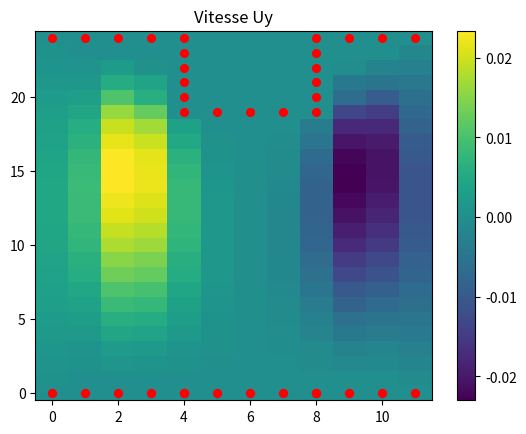
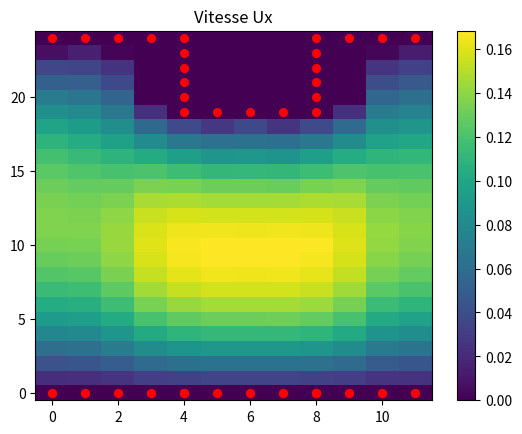
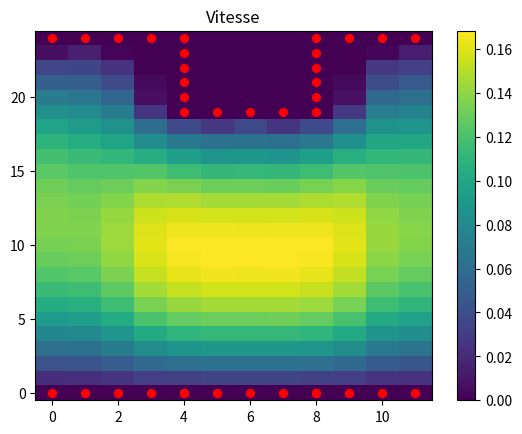
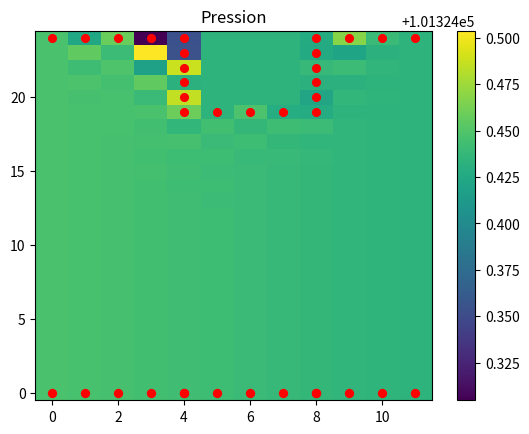

Source code (Python) for these figures, in order:
# pour le point d'indice k


# A[3 * k][ k ]  désigne le le coefficient multiplie par ux dans la première équation


# A[3 * k + 1][ k +N*M ]  désigne le coefficient multiplie par uy dans la deuxième équation


# A[3 * k + 2][ k + 2*N*M ]désigne le coefficient multiplie par P dans la 3eme équation


# .........et ainsi de suite


import math

import numpy as np

import matplotlib.pyplot as plt

from statistics import mean

# la pression à l'entrée

Pe = 101324.4465

# la pression à la sortie

Ps = 101324.4465 - 0.013

# la longeur du tube

L = 0.024576

# la largeur du tube

l = 0.008192

# l'objectif est d'avoir un un resserrement qui ne dépend pas de la discrétisation

# pour cela on divise le tube sur 3 parties avec Lh2 represente epsilon 2 et lh2 represente epsilon 1

# Lhi = Lhi * L /(Lh1+Lh2+Lh3)

# remarque Lh1+Lh2+Lh3 = Lb1+Lb2+Lb3 car on doit conserver la même longueur du tube dans le bas et le haut


Lh1 = 10

Lh2 = 10

Lh3 = 10

lh2 = 2

Lb1 = 10

Lb2 = 10

Lb3 = 10

lb2 = 0

# k est le coefficient pour multiplier le nombre de pas de la discrétisation suivant X

# remarque: 0<k

k = 4

dx = math.gcd(Lh1, Lh2, Lh3, Lb1, Lb2, Lb3) / k

# haut est le nombre de discritisation suivant Y

haut = 10

dy = k / haut

# le nombre de discrétisation horizontale

N = int((Lh1 + Lh2 + Lh3) / dx)

# le nombre de discrétisation verticale

M = int(haut / dy)

# alpha est le coefficient responsable à equilibrer entre le dérivé centrale et le dérivé decentré

# remarque: 0<alpha <=1

alpha = 0.6

# n represente le coefficient de viscosité

n = 0.00002

# invdx est l'inverse de dx

invdx = N / L

# invdy est l'inverse de dy

invdy = M / l

# le nombre de point dans la discrétisation

nb = int(N * M)

print("N = ", N, " M = ", M)

deb = 4  # x où calculer le débit

# Lb et Lh representent les parois bas et haut du tube on les remplit par un indice entre 0 et nb-1

# xb et yb sont les coordonnées de Lb

Lb = []

xb = []

yb = []

Lh = []

xh = []

yh = []

# Dans la suit on remplit Lh,xh,yh,Lb,xb et yb

for i in range(int(Lh1 / dx) + 1):
    Lh.append(N * (M - 1) + i)

    xh.append((N * (M - 1) + i) % N)

    yh.append((N * (M - 1) + i) // N)

for i in range(int(Lh2 / dx) + 1):
    Lh.append(Lh1 / dx + N * (M - 1) + i - (lh2 / dy) * N)

    xh.append((Lh1 / dx + N * (M - 1) + i - (lh2 / dy) * N) % N)

    yh.append((Lh1 / dx + N * (M - 1) + i - (lh2 / dy) * N) // N)

for i in range(int(Lh3 / dx)):
    Lh.append((Lh1 + Lh2) / dx + N * (M - 1) + i)

    xh.append(((Lh1 + Lh2) / dx + N * (M - 1) + i) % N)

    yh.append(((Lh1 + Lh2) / dx + N * (M - 1) + i) // N)

for i in range(int(lh2 / dy) - 1):
    Lh.append(Lh1 / dx + N * (M - 1) - i * N - N)

    xh.append((Lh1 / dx + N * (M - 1) - i * N - N) % N)

    yh.append((Lh1 / dx + N * (M - 1) - i * N - N) // N)

    Lh.append((Lh1 + Lh2) / dx + N * (M - 1) - i * N - N)

    xh.append(((Lh1 + Lh2) / dx + N * (M - 1) - i * N - N) % N)

    yh.append(((Lh1 + Lh2) / dx + N * (M - 1) - i * N - N) // N)

for i in range(int(Lb1 / dx) + 1):
    Lb.append(i)

    xb.append((i) % N)

    yb.append((i) // N)

for i in range(int(Lb2 / dx) + 1):
    Lb.append(Lb1 / dx + i + (lb2 / dy) * N)

    xb.append((Lb1 / dx + i + (lb2 / dy) * N) % N)

    yb.append((Lb1 / dx + i + (lb2 / dy) * N) // N)

for i in range(int(Lb3 / dx)):
    Lb.append((Lb1 + Lb2) / dx + i)

    xb.append(((Lb1 + Lb2) / dx + i) % N)

    yb.append(((Lb1 + Lb2) / dx + i) // N)

for i in range(int(lb2 / dy) - 1):
    Lb.append(Lb1 / dx + i * N + N)

    xb.append((Lb1 / dx + i * N + N) % N)

    yb.append((Lb1 / dx + i * N + N) // N)

    Lb.append((Lb1 + Lb2) / dx + i * N + N)

    xb.append(((Lb1 + Lb2) / dx + i * N + N) % N)

    yb.append(((Lb1 + Lb2) / dx + i * N + N) // N)

# A * X = B

A = np.zeros((3 * nb, 3 * nb))

B = np.zeros(3 * nb)

# PN est la liste des points de l'asthme

PN = []

# dans la suite on replit PN

for i in range(0, N):

    j = i

    while j not in Lb:
        PN.append(j)

        j = j + N

for i in range(nb - N, nb):

    j = i

    while j not in Lh:
        PN.append(j)

        j = j - N


# la fonction f(k) précise ou appartient le point k dans le cas ou l'asthme n'existe pas

def f(a):
    if (a > 0 and a < N - 1):  # parois basse

        return "bas"





    elif (a > (M - 1) * (N) and a < ((N) * (M)) - 1):  # parois haute

        return "haut"




    elif (a % (N) == 0 and a > 0 and a < (N) * (M - 1)):  # parois de l'entree

        return "entree"




    elif (a % (N) == N - 1 and a > N and a < N * M - 1):  # parois de la sortie

        return "sortie"




    elif (a == 0 or a == N * (M - 1) or a == N - 1 or a == (N) * (M) - 1):  # coins du tube

        return "critique"




    else:

        return "Milieu"  # milieu du tube


# la fonction pc(k) remplit les équations des points des parois superieure et inferieure

def pc(k):
    if k in Lb:

        # la premiere équation Ux=0

        A[3 * k][k] = 1

        B[3 * k] = 0

        # la deuxieme équation Uy=0

        A[3 * k + 1][k + nb] = 1

        B[3 * k + 1] = 0

        # la troisieme équation dépend de la position du point

        if k + 1 in Lb and k - 1 in Lb:

            #     .+.

            #     . .

            #   .+. .+.

            # Uy(k+N)-Uy(k)=0

            A[3 * k + 2][k + nb] = 1

            A[3 * k + 2][k + N + nb] = -1



        elif k + 1 in Lb and k + N in Lb:

            #     ...

            #     . .

            #   ... +..

            # (P(k+1)+P(k)-2*P(k))/(dx**2)+(P(k+N)+P(k)-2*P(k))/(dy**2)=0

            A[3 * k + 2][k + 2 * nb] = -2 * n * ((invdx ** 2) + (invdy ** 2)) + n * invdx ** 2 + n * invdy ** 2

            A[3 * k + 2][k + 1 + 2 * nb] = n * invdx ** 2

            A[3 * k + 2][k + N + 2 * nb] = n * invdy ** 2



        elif k + N in Lb and k - 1 in Lb:

            #     ...

            #     . .

            #   ..+ ...

            # (P(k-1)+P(k)-2*P(k))/(dx**2)+(P(k+N)+P(k)-2*P(k))/(dy**2)=0

            A[3 * k + 2][k + 2 * nb] = -2 * n * ((invdx ** 2) + (invdy ** 2)) + n * invdx ** 2 + n * invdy ** 2

            A[3 * k + 2][k - 1 + 2 * nb] = n * invdx ** 2

            A[3 * k + 2][k + N + 2 * nb] = n * invdy ** 2



        elif (k + N in Lb and k - N in Lb) and (f(k + 1) == "Milieu" or f(k + 1) == "sortie") and k - 1 in PN:

            #     ...

            #     . +

            #   ... ...

            # Ux(k+1)-Ux(k)=0

            A[3 * k + 2][k] = 1

            A[3 * k + 2][k + 1] = -1



        elif (k + N in Lb and k - N in Lb) and (f(k - 1) == "Milieu" or f(k - 1) == "entree") and k - 1 not in PN:

            #     ...

            #     + .

            #   ... ...

            # Ux(k-1)-Ux(k)=0

            A[3 * k + 2][k] = 1

            A[3 * k + 2][k - 1] = -1



        elif k - 1 in Lb and k - N in Lb:

            #     ..+

            #     . .

            #   ... ...

            # (Ux(k-1)-Ux(k+1))/dx+(Uy(k-N)-Uy(k+N))/dy=0

            A[3 * k + 2][k + 1] = -invdx

            A[3 * k + 2][k - 1] = invdx

            A[3 * k + 2][k + N + nb] = invdy

            A[3 * k + 2][k - N + nb] = -invdy



        elif k + 1 in Lb and k - N in Lb:

            #     +..

            #     . .

            #   ... ...

            # (Ux(k-1)-Ux(k+1))/dx+(Uy(k-N)-Uy(k+N))/dy=0

            A[3 * k + 2][k + 1] = -invdx

            A[3 * k + 2][k - 1] = invdx

            A[3 * k + 2][k + N + nb] = invdy

            A[3 * k + 2][k - N + nb] = -invdy



        else:

            #         ...

            #         . .

            #   +.  ... ...

            # P(k)=Pe

            if k == 0:

                A[3 * k + 2][k + 2 * nb] = 1

                B[3 * k + 2] = Pe



            #         ...

            #         . .

            #   ..  ... ...  .+

            # P(k)=Ps

            elif k == N - 1:

                A[3 * k + 2][k + 2 * nb] = 1

                B[3 * k + 2] = Ps

        return "true"




    elif k in Lh:

        # la premiere équation Ux=0

        A[3 * k][k] = 1

        B[3 * k] = 0

        # la deuxieme équation Uy=0

        A[3 * k + 1][k + nb] = 1

        B[3 * k + 1] = 0

        # la troisieme équation dépend de la position du point

        if k + 1 in Lh and k - 1 in Lh:

            #       .+. .+.

            #         . .

            #         .+.

            # Uy(k-N)-Uy(k)=0

            A[3 * k + 2][k + nb] = 1

            A[3 * k + 2][k - N + nb] = -1



        elif k + 1 in Lh and k + N in Lh:

            #       ... ...

            #         . .

            #         +..

            # (Ux(k-1)-Ux(k+1))/dx+(Uy(k-N)-Uy(k+N))/dy=0

            A[3 * k + 2][k + 1] = -invdx

            A[3 * k + 2][k - 1] = invdx

            A[3 * k + 2][k + N + nb] = invdy

            A[3 * k + 2][k - N + nb] = -invdy



        elif k + N in Lh and k - 1 in Lh:

            #       ... ...

            #         . .

            #         ..+

            # (Ux(k-1)-Ux(k+1))/dx+(Uy(k-N)-Uy(k+N))/dy=0

            A[3 * k + 2][k + 1] = -invdx

            A[3 * k + 2][k - 1] = invdx

            A[3 * k + 2][k + N + nb] = invdy

            A[3 * k + 2][k - N + nb] = -invdy



        elif (k + N in Lh and k - N in Lh) and (f(k - 1) == "Milieu" or f(k - 1) == "entree") and k - 1 not in PN:

            #       ... ...

            #         + .

            #         ...

            # Ux(k-1)-Ux(k)=0

            A[3 * k + 2][k] = 1

            A[3 * k + 2][k - 1] = -1



        elif (k + N in Lh and k - N in Lh) and (f(k + 1) == "Milieu" or f(k + 1) == "sortie") and k - 1 in PN:

            #       ... ...

            #         . +

            #         ...

            # Ux(k+1)-Ux(k)=0

            A[3 * k + 2][k] = 1

            A[3 * k + 2][k + 1] = -1



        elif k - 1 in Lh and k - N in Lh:

            #       ..+ ...

            #         . .

            #         ...

            # (P(k-1)+P(k)-2*P(k))/(dx**2)+(P(k-N)+P(k)-2*P(k))/(dy**2)=0

            A[3 * k + 2][k + 2 * nb] = -2 * n * ((invdx ** 2) + (invdy ** 2)) + n * invdx ** 2 + n * invdy ** 2

            A[3 * k + 2][k - 1 + 2 * nb] = n * invdx ** 2

            A[3 * k + 2][k - N + 2 * nb] = n * invdy ** 2



        elif k + 1 in Lh and k - N in Lh:

            #       ... +..

            #         . .

            #         ...

            # (P(k+1)+P(k)-2*P(k))/(dx**2)+(P(k-N)+P(k)-2*P(k))/(dy**2)=0

            A[3 * k + 2][k + 2 * nb] = -2 * n * ((invdx ** 2) + (invdy ** 2)) + n * invdx ** 2 + n * invdy ** 2

            A[3 * k + 2][k + 1 + 2 * nb] = n * invdx ** 2

            A[3 * k + 2][k - N + 2 * nb] = n * invdy ** 2



        else:

            #    +. ... ... ..

            #         . .

            #         ...

            # P(k)=Pe

            if k == nb - 1:

                A[3 * k + 2][k + 2 * nb] = 1

                B[3 * k + 2] = Ps



            #    .. ... ... .+

            #         . .

            #         ...

            # P(k)=Ps

            elif k == nb - N:

                A[3 * k + 2][k + 2 * nb] = 1

                B[3 * k + 2] = Pe



            else:

                print("error")

        return "true"



    else:

        return "false"


# la boucle principale dans là quel pour chaque point de la discrétisation, on remplit les trois équations

for k in range(nb):

    # pos est l'emplacement du point dans le tube

    pos = f(k)

    # si (pc(k) == "true" ) alors le point est dans les parois et on remplit les trois équations dans la fonction pc

    if pc(k) == "true":

        next



    # si k appatient à les points de l'asthme on met la vitesse nulle et la pression égale la pression à la sortie

    # remarque les point de l'asthme n'ont pas d'effet sur le système

    elif k in PN:

        # UX=0

        A[3 * k][k] = 1

        B[3 * k] = 0

        # UY

        A[3 * k + 1][k + nb] = 1

        B[3 * k + 1] = 0

        # P(k)= Ps

        A[3 * k + 2][k + 2 * nb] = 1

        B[3 * k + 2] = Ps

    # si k appartient au milieu du tube

    elif pos == "Milieu":

        # 1er équation Stokes suivant X

        A[3 * k][k] = -2 * n * ((invdx ** 2) + (invdy ** 2))

        A[3 * k][k - 1] = n * invdx ** 2

        A[3 * k][k + 1] = n * invdx ** 2

        A[3 * k][k + N] = n * invdy ** 2

        A[3 * k][k - N] = n * invdy ** 2

        A[3 * k][k + 1 + 2 * nb] = -(invdx / 2) * alpha

        A[3 * k][k - 1 + 2 * nb] = (invdx / 2) * (2 - alpha)

        A[3 * k][k + 2 * nb] = - (invdx) * (1 - alpha)

        # 2eme équation Stokes suivant Y

        A[3 * k + 1][k + nb] = -2 * n * ((invdx ** 2) + (invdy ** 2))

        A[3 * k + 1][k - 1 + nb] = n * invdx ** 2

        A[3 * k + 1][k + 1 + nb] = n * invdx ** 2

        A[3 * k + 1][k + N + nb] = n * invdy ** 2

        A[3 * k + 1][k - N + nb] = n * invdy ** 2

        A[3 * k + 1][k + N + 2 * nb] = (invdy / 2) * alpha

        A[3 * k + 1][k - N + 2 * nb] = (invdy / 2) * (alpha - 2)

        A[3 * k + 1][k + 2 * nb] = -(invdy) * (alpha - 1)

        # 3eme équation conservation de masse

        A[3 * k + 2][k + 1] = - invdx / 2

        A[3 * k + 2][k - 1] = invdx / 2

        A[3 * k + 2][k + N + nb] = invdy / 2

        A[3 * k + 2][k - N + nb] = - invdy / 2



    elif f(k) == "entree":

        # 1er équation Stokes suivant X

        A[3 * k][k] = -2 * n * ((invdx ** 2) + (invdy ** 2)) + n * invdx ** 2

        A[3 * k][k + 1] = n * invdx ** 2

        A[3 * k][k + N] = n * invdy ** 2

        A[3 * k][k - N] = n * invdy ** 2

        A[3 * k][k + 2 * nb] = invdx

        A[3 * k][k + 1 + 2 * nb] = -invdx

        # 2eme équation Stokes suivant Y

        A[3 * k + 1][k + nb] = -2 * n * ((invdx ** 2) + (invdy ** 2)) + n * invdx ** 2

        A[3 * k + 1][k + 1 + nb] = n * invdx ** 2

        A[3 * k + 1][k + N + nb] = n * invdy ** 2

        A[3 * k + 1][k - N + nb] = n * invdy ** 2

        A[3 * k + 1][k + N + 2 * nb] = -invdy / 2

        A[3 * k + 1][k - N + 2 * nb] = invdy / 2

        # 3eme équation P(k)=Pe

        A[3 * k + 2][k + 2 * nb] = 1

        B[3 * k + 2] = Pe



    elif pos == "sortie":

        # 1er équation Stokes suivant X

        A[3 * k][k + 2 * nb] = -invdx

        A[3 * k][k - 1 + 2 * nb] = invdx

        A[3 * k][k] = -2 * n * ((invdx ** 2) + (invdy ** 2)) + n * invdx ** 2

        A[3 * k][k - 1] = n * invdx ** 2

        A[3 * k][k + N] = n * invdy ** 2

        A[3 * k][k - N] = n * invdy ** 2

        # 2eme équation Stokes suivant Y

        A[3 * k + 1][k + N + 2 * nb] = -invdy / 2

        A[3 * k + 1][k - N + 2 * nb] = invdy / 2

        A[3 * k + 1][k + nb] = -2 * n * ((invdx ** 2) + (invdy ** 2)) + n * invdx ** 2

        A[3 * k + 1][k - 1 + nb] = n * invdx ** 2

        A[3 * k + 1][k + N + nb] = n * invdy ** 2

        A[3 * k + 1][k - N + nb] = n * invdy ** 2

        # 3eme équation P(k)=Ps

        A[3 * k + 2][k + 2 * nb] = 1

        B[3 * k + 2] = Ps

# la resolution de A*X0=B

X0 = np.dot(np.linalg.inv(A), B)

# Conserver 4 chiffres après la virgule

X = np.around(X0, decimals=4)

# extraire Ux de X

Ux = X[:nb]

# extraire Uy de X

Uy = X[nb:2 * nb]

# extraire P de X

P = X[2 * nb:]

# calcule de la vitesse U(ux,uy)

Ul = []

for i in range(nb):
    Ul.append(math.sqrt(Ux[i] ** 2 + Uy[i] ** 2))

U = np.array(Ul)

#############PRESSION DE POISEUILLE############

P_sect1 = []

for i in range(0, int((M - 1 - (lh2 / dy)))):
    a = int((Lh1 / dx) + N * i)

    P_sect1.append(P[a])

P_sect2 = []

for i in range(0, int((M - 1 - (lh2 / dy)))):
    a = int(((Lh1 + Lh2) / dx) + N * i)

    P_sect2.append(P[a])

Ps1 = mean(P_sect1)

Ps2 = mean(P_sect2)

print('la pression à l entrée de resserrement ', Ps1)

print('la pression à la sortie de resserrement ', Ps2)

vit = []

list_debit = []

for j in range(N):

    for i in range(0, M):
        c = j + i * N

        vit.append(Ul[c])

    s = (np.array(vit) * 1 / invdy).sum()

    list_debit.append(s)

    vit.clear()

mean_debit = mean(list_debit)

list_debit.clear()

for j in range(int(Lh1 / dx)):

    for i in range(0, M):
        c = j + i * N

        vit.append(Ul[c])

    s = (np.array(vit) * 1 / invdy).sum()

    list_debit.append(s)

    vit.clear()

mean_debit1 = mean(list_debit)

list_debit.clear()

for j in range(int(Lh1 / dx), int((Lh1 + Lh2) / dx)):

    for i in range(0, M):
        c = j + i * N

        vit.append(Ul[c])

    s = (np.array(vit) * 1 / invdy).sum()

    list_debit.append(s)

    vit.clear()

mean_debit2 = mean(list_debit)

list_debit.clear()

for j in range(int((Lh1 + Lh2) / dx), N):

    for i in range(0, M):
        c = j + i * N

        vit.append(Ul[c])

    s = (np.array(vit) * 1 / invdy).sum()

    list_debit.append(s)

    vit.clear()

mean_debit3 = mean(list_debit)

############# TABLE DES RESISTANCES ##########

tab_Resist = [(-Ps1 + Pe) / mean_debit1, (-Ps2 + Ps1) / mean_debit2, (-Ps + Ps2) / mean_debit3]

resist_equiv = np.array(tab_Resist).sum()

print("la résistance équivalente en Poiseuille est", resist_equiv)

resist = (Pe - Ps) / mean_debit

print("la résistance est", resist)

##########la partie affichage##########


x = np.linspace(0, N - 1, N)

y = np.linspace(0, M - 1, M)

X, Y = np.meshgrid(x, y)

# UY

Z = Uy.reshape(M, N)

fig, ax = plt.subplots()

pc = ax.pcolormesh(X, Y, Z, shading='auto')

fig.colorbar(pc)

plt.scatter(xb, yb, s=130, c='red', marker='.')

plt.scatter(xh, yh, s=50, c='red', marker='.', linewidth=3)

plt.title('Vitesse Uy')

# UX

Z = Ux.reshape(M, N)

fig, ax = plt.subplots()

pc = ax.pcolormesh(X, Y, Z, shading='auto')

fig.colorbar(pc)

plt.scatter(xb, yb, s=130, c='red', marker='.')

plt.scatter(xh, yh, s=50, c='red', marker='.', linewidth=3)

plt.title('Vitesse Ux')

# U


Z = U.reshape(M, N)

fig, ax = plt.subplots()

pc = ax.pcolormesh(X, Y, Z, shading='auto')

fig.colorbar(pc)

plt.scatter(xb, yb, s=130, c='red', marker='.')

plt.scatter(xh, yh, s=50, c='red', marker='.', linewidth=3)

plt.title('Vitesse')

# la pression


Z = P.reshape(M, N)

fig, ax = plt.subplots()

pc = ax.pcolormesh(X, Y, Z, shading='auto')

fig.colorbar(pc)

plt.scatter(xb, yb, s=130, c='red', marker='.')

plt.scatter(xh, yh, s=50, c='red', marker='.', linewidth=3)

plt.title('Pression')

plt.show()

